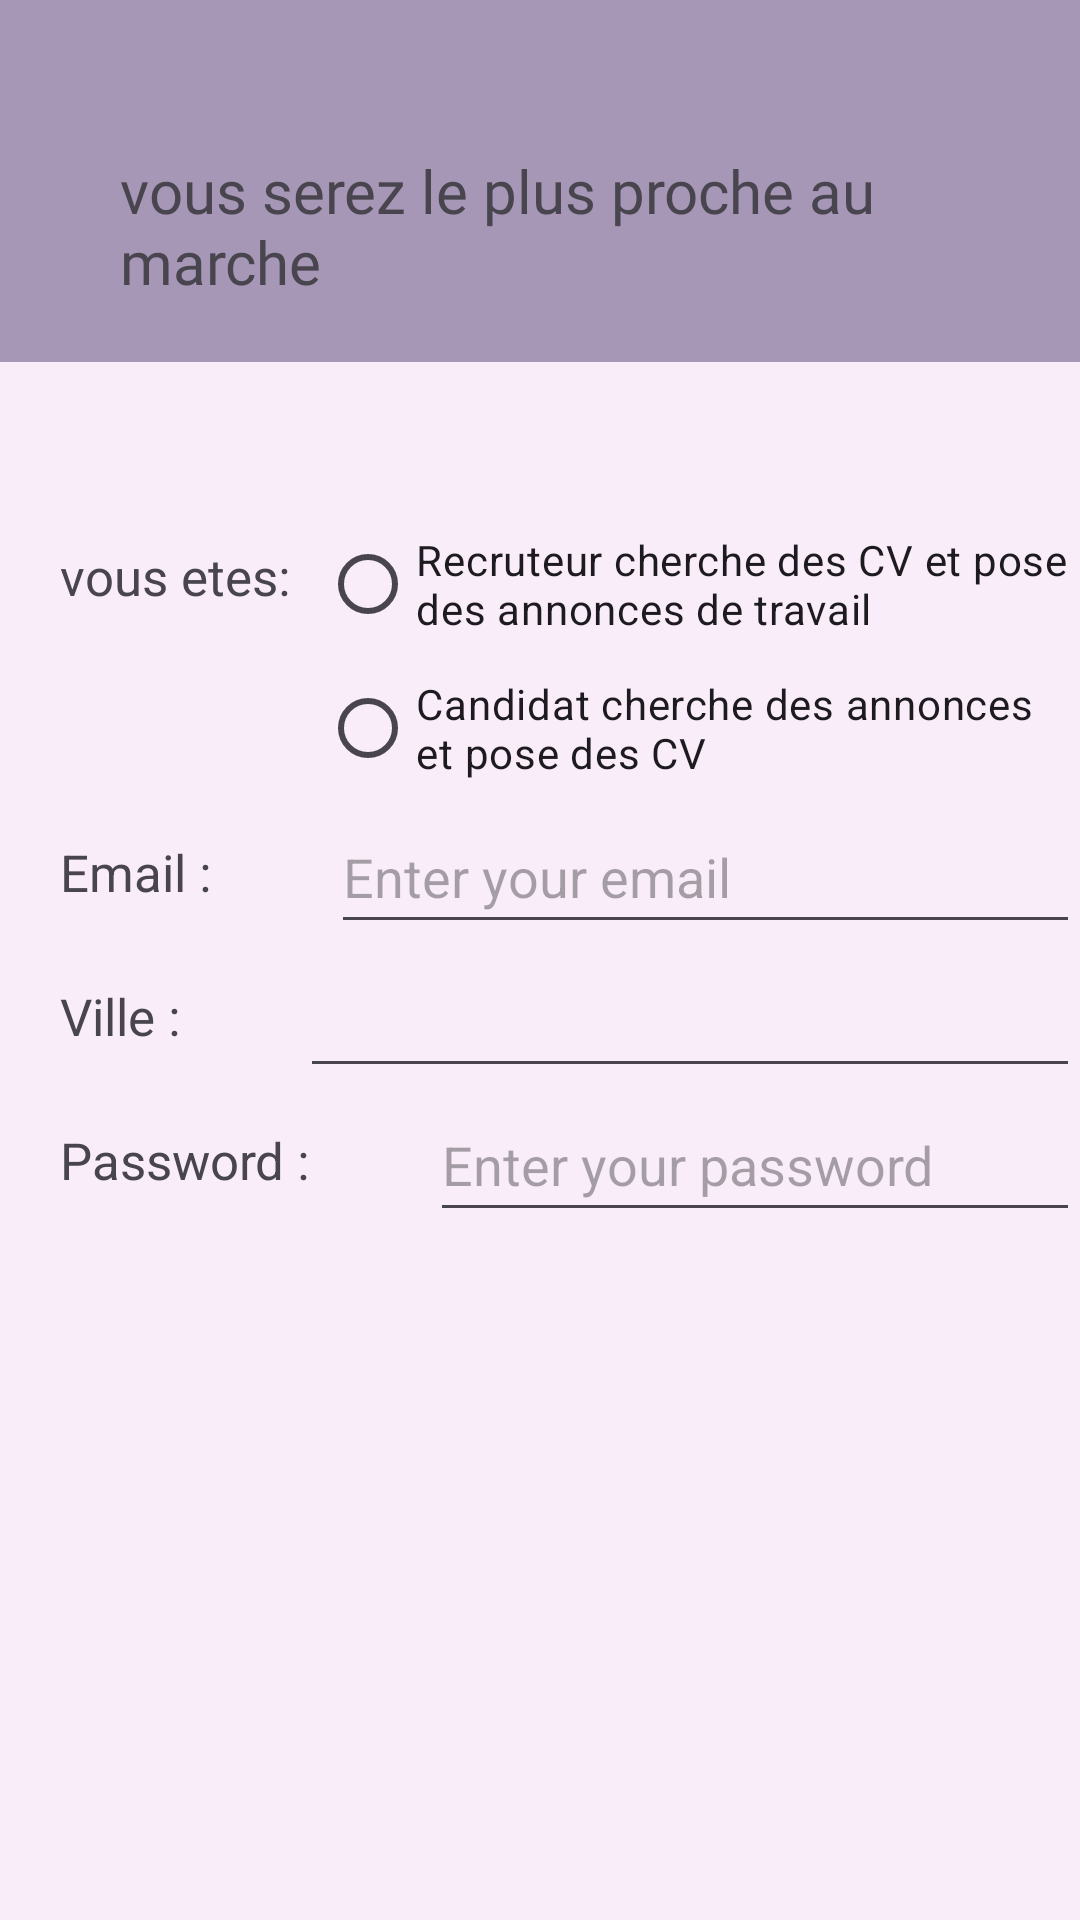

Reconstruct the res/layout file that produces this screen, plus the resources it refers to.
<!-- AndroidManifest.xml: application theme Theme.ProjetApp -->
<!-- res/layout/activity_form1.xml -->
<LinearLayout
    xmlns:android="http://schemas.android.com/apk/res/android"
    xmlns:app="http://schemas.android.com/apk/res-auto"
    xmlns:tools="http://schemas.android.com/tools"
    android:layout_width="match_parent"
    android:layout_height="match_parent"
    tools:context=".MainActivity"
    android:background="@drawable/background222">

    <LinearLayout
        android:layout_width="wrap_content"
        android:layout_height="wrap_content"
        android:orientation="vertical">

        <TextView
            android:layout_width="wrap_content"
            android:layout_height="wrap_content"
            android:text="@string/header"
            android:textSize="20sp"
            android:paddingTop="50dp"
            android:background="@drawable/header"
            android:paddingBottom="20dp"
            android:paddingLeft="40dp"
            android:fontFamily="@font/baloo"/>

        <LinearLayout
            android:layout_width="match_parent"
            android:layout_height="wrap_content"
            android:orientation="horizontal"
            android:paddingTop="50dp"
            android:paddingLeft="20dp">

            <TextView
                android:layout_width="wrap_content"
                android:layout_height="wrap_content"
                android:text="@string/vousetes"
                android:textSize="17sp"
                android:paddingTop="10dp"
                android:paddingRight="10dp" />

            <RadioGroup
                android:id="@+id/radioGroup"
                android:layout_width="match_parent"
                android:layout_height="wrap_content">

                <RadioButton
                    android:id="@+id/radioButtonRecruteur"
                    android:layout_width="wrap_content"
                    android:layout_height="wrap_content"
                    android:text="Recruteur cherche des CV et pose des annonces de travail" />

                <RadioButton
                    android:id="@+id/radioButtonCandidat"
                    android:layout_width="wrap_content"
                    android:layout_height="wrap_content"
                    android:text="Candidat cherche des annonces et pose des CV" />
            </RadioGroup>
        </LinearLayout>

        <LinearLayout
            android:layout_width="match_parent"
            android:layout_height="wrap_content"
            android:orientation="horizontal"
            android:paddingLeft="20dp">

            <TextView
                android:layout_width="wrap_content"
                android:layout_height="wrap_content"
                android:text="@string/email"
                android:layout_gravity="center_vertical"
                android:paddingRight="40dp"
                android:textSize="17sp" />

            <EditText
                android:layout_width="match_parent"
                android:layout_height="wrap_content"
                android:hint="Enter your email"
                android:minHeight="48dp"
                android:layout_gravity="center_vertical" />
        </LinearLayout>

        <LinearLayout
            android:layout_width="match_parent"
            android:layout_height="wrap_content"
            android:orientation="horizontal"
            android:paddingLeft="20dp">

            <TextView
                android:layout_width="wrap_content"
                android:layout_height="wrap_content"
                android:text="@string/ville"
                android:layout_gravity="center_vertical"
                android:paddingRight="40dp"
                android:textSize="17sp" />

            <EditText
                android:layout_width="match_parent"
                android:layout_height="wrap_content"
                android:minHeight="48dp"
                android:layout_gravity="center_vertical" />

            <Spinner

                android:layout_width="match_parent"
                android:layout_height="wrap_content"
                android:minHeight="48dp" />
        </LinearLayout>
        <LinearLayout
            android:layout_width="match_parent"
            android:layout_height="wrap_content"
            android:orientation="horizontal"
            android:paddingLeft="20dp">

            <TextView
                android:layout_width="wrap_content"
                android:layout_height="wrap_content"
                android:text="@string/password"
                android:layout_gravity="center_vertical"
                android:paddingRight="40dp"
                android:textSize="17sp" />

            <EditText
                android:layout_width="match_parent"
                android:layout_height="wrap_content"
                android:hint="Enter your password"
                android:minHeight="48dp"
                android:layout_gravity="center_vertical" />
        </LinearLayout>

    </LinearLayout>
</LinearLayout>
<!-- resources referenced by this layout -->
<resources>
  <!-- drawable background222: jpeg bitmap (drawable, 9701 bytes) -->
  <!-- drawable header: jpeg bitmap (drawable, 1349 bytes) -->
  <string name="email">Email :</string>
  <string name="header">vous serez le plus proche au marche</string>
  <string name="password">Password :</string>
  <string name="ville">Ville :</string>
  <string name="vousetes">vous etes:</string>
  <style name="Theme.ProjetApp" parent="Base.Theme.ProjetApp" />
  <style name="Base.Theme.ProjetApp" parent="Theme.Material3.DayNight.NoActionBar">
          
          
      </style>
</resources>
